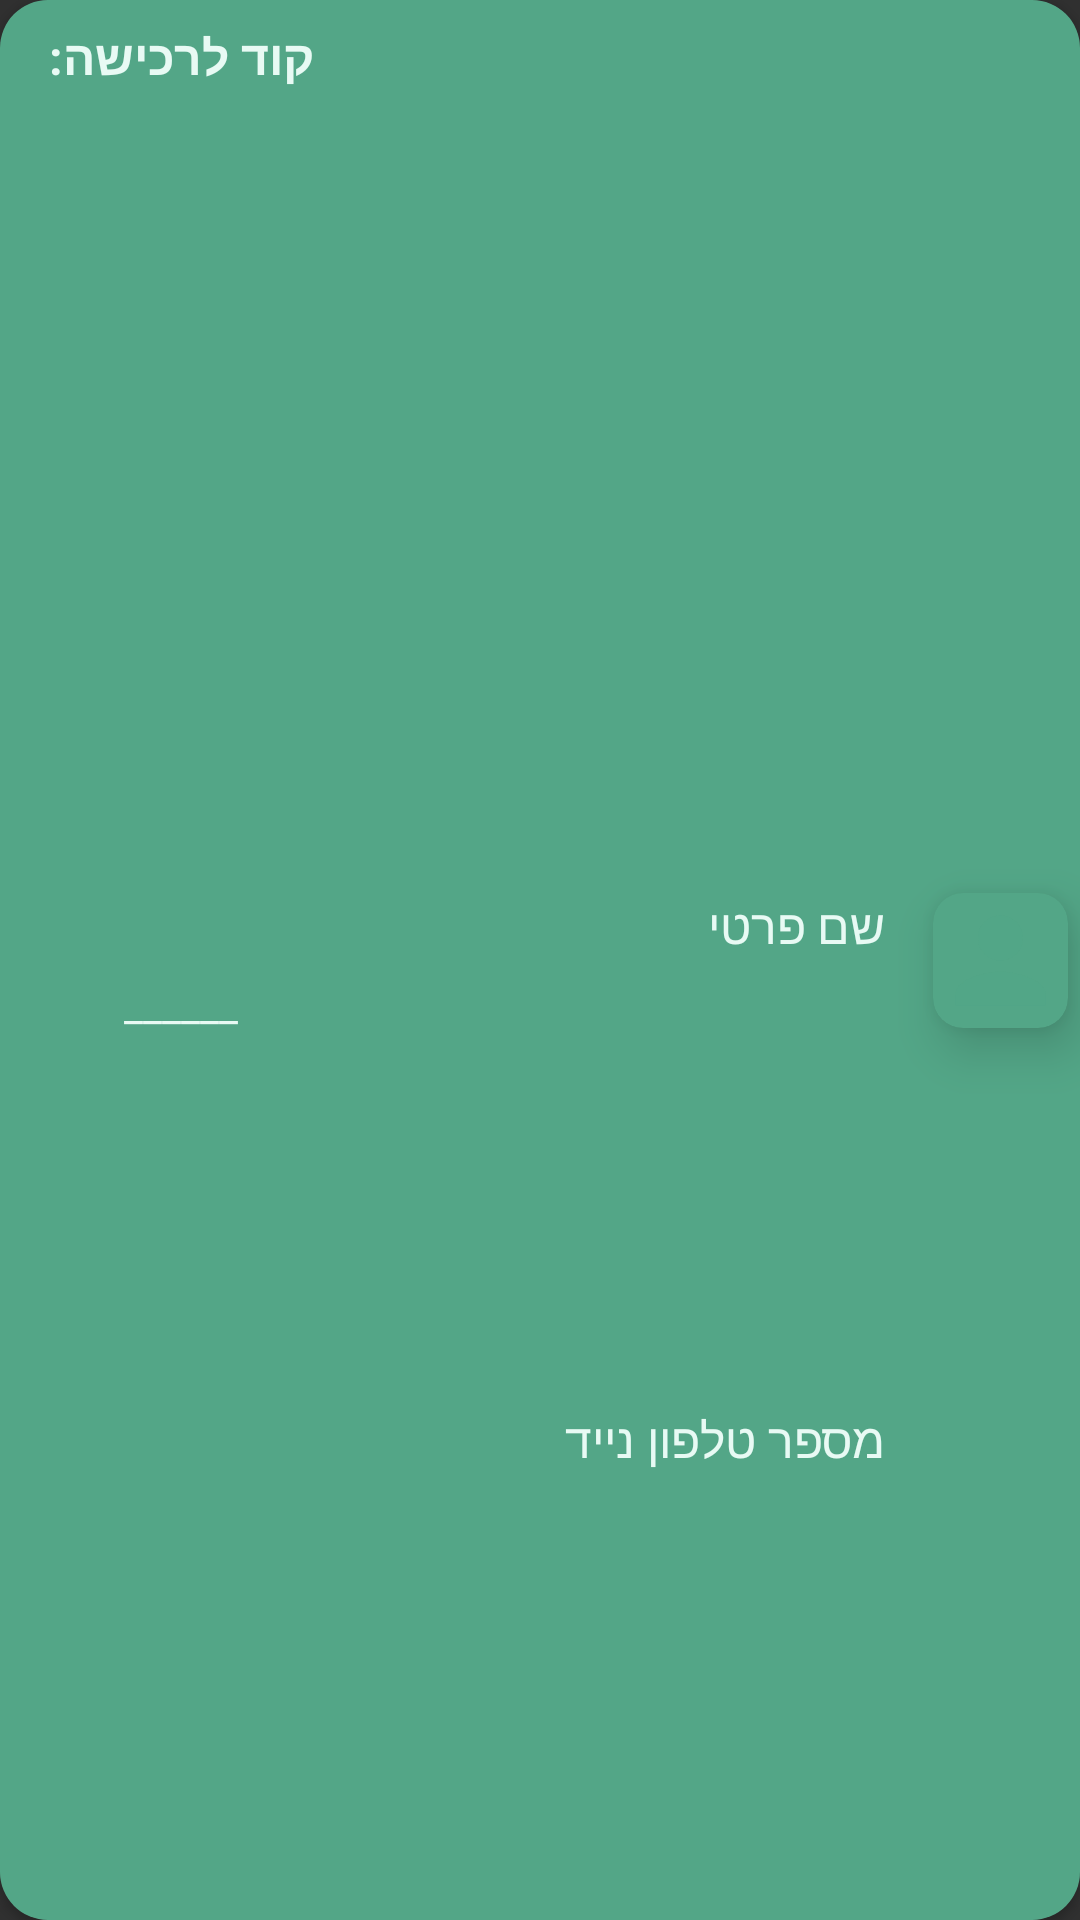

Layout XML and referenced resources for this Android screen:
<!-- AndroidManifest.xml: application theme Theme.Design.NoActionBar -->
<!-- res/layout/purchase_member_item.xml -->
<?xml version="1.0" encoding="utf-8"?>
<androidx.cardview.widget.CardView xmlns:android="http://schemas.android.com/apk/res/android"
    xmlns:app="http://schemas.android.com/apk/res-auto"
    xmlns:tools="http://schemas.android.com/tools"
    android:layout_width="match_parent"
    android:layout_height="80dp"
    android:layout_margin="16dp"
    android:background="@color/dollarPrimary"
    android:padding="8dp"
    app:cardCornerRadius="16dp">

    <androidx.constraintlayout.widget.ConstraintLayout
        android:layout_width="match_parent"
        android:layout_height="match_parent"
        android:background="@color/dollarPrimary">

        <TextView
            android:id="@+id/purchase_item_name"
            android:layout_width="wrap_content"
            android:layout_height="wrap_content"
            android:layout_marginEnd="16dp"
            android:text="@string/private_name"
            android:textColor="@color/background"
            android:textSize="16sp"
            app:layout_constraintEnd_toStartOf="@+id/cardView10"
            app:layout_constraintTop_toTopOf="@+id/cardView10" />

        <TextView
            android:id="@+id/purchase_item_phone_number"
            android:layout_width="wrap_content"
            android:layout_height="wrap_content"
            android:layout_marginEnd="16dp"
            android:text="@string/phone_number"
            android:textColor="@color/background"
            android:textSize="16sp"
            app:layout_constraintBottom_toBottomOf="parent"
            app:layout_constraintEnd_toStartOf="@+id/cardView10"
            app:layout_constraintTop_toBottomOf="@+id/purchase_item_name" />

        <TextView
            android:id="@+id/textView4"
            android:layout_width="wrap_content"
            android:layout_height="wrap_content"
            android:text="@string/code"
            android:layout_marginTop="8dp"
            android:layout_marginStart="16dp"
            android:textColor="@color/background"
            android:textSize="16sp"
            android:textStyle="bold"
            app:layout_constraintStart_toStartOf="parent"
            app:layout_constraintTop_toTopOf="parent" />

        <TextView
            android:id="@+id/purchase_item_code"
            android:layout_width="wrap_content"
            android:layout_height="wrap_content"
            android:layout_marginStart="16dp"
            android:padding="8dp"
            android:text="______"
            android:textColor="@color/background"
            android:textSize="14sp"
            app:layout_constraintBottom_toBottomOf="parent"
            app:layout_constraintEnd_toEndOf="@+id/textView4"
            app:layout_constraintStart_toStartOf="parent"
            app:layout_constraintTop_toBottomOf="@+id/textView4" />

        <androidx.cardview.widget.CardView

            android:id="@+id/cardView10"
            android:layout_width="wrap_content"
            android:layout_height="wrap_content"
            android:layout_gravity="center_vertical"
            android:layout_margin="4dp"
            app:cardBackgroundColor="@color/dollarPrimary"
            app:cardCornerRadius="10dp"
            app:cardElevation="10dp"
            app:cardPreventCornerOverlap="false"
            app:layout_constraintBottom_toBottomOf="parent"
            app:layout_constraintEnd_toEndOf="parent"
            app:layout_constraintTop_toTopOf="parent">

            <ImageView

                android:id="@+id/member_item_iv"
                android:layout_width="45dp"
                android:layout_height="45dp"
                android:background="@drawable/ic_baseline_person_24"
                android:clickable="true"
                android:scaleType="centerCrop" />
        </androidx.cardview.widget.CardView>
        
    </androidx.constraintlayout.widget.ConstraintLayout>
</androidx.cardview.widget.CardView>
<!-- resources referenced by this layout -->
<resources>
  <color name="background">#e8faf4</color>
  <color name="dollarPrimary">#53a687</color>
  <!-- drawable ic_baseline_done_24 (drawable) -->
  <vector xmlns:android="http://schemas.android.com/apk/res/android"
      android:width="24dp"
      android:height="24dp"
      android:viewportWidth="24"
      android:viewportHeight="24">
    <path
        android:fillColor="@color/deep_green"
        android:strokeWidth="0.5"
        android:pathData="M9,16.2L4.8,12l-1.4,1.4L9,19 21,7l-1.4,-1.4L9,16.2z"/>
  </vector>
  <!-- drawable ic_baseline_person_24 (drawable) -->
  <vector xmlns:android="http://schemas.android.com/apk/res/android"
      android:width="24dp"
      android:height="24dp"
      android:alpha="0.9"
      android:viewportWidth="24"
      android:viewportHeight="24">
      <path
          android:fillColor="@color/dollarPrimary"
          android:pathData="M12,12c2.21,0 4,-1.79 4,-4s-1.79,-4 -4,-4 -4,1.79 -4,4 1.79,4 4,4zM12,14c-2.67,0 -8,1.34 -8,4v2h16v-2c0,-2.66 -5.33,-4 -8,-4z" />
  </vector>
  <!-- drawable ic_baseline_x_24 (drawable) -->
  <vector xmlns:android="http://schemas.android.com/apk/res/android"
      android:width="24dp"
      android:height="24dp"
      android:alpha="0.9"
      android:viewportWidth="24"
      android:viewportHeight="24">
      <path
          android:fillColor="@color/red"
          android:strokeWidth="0.5"
          android:pathData="M19,6.41L17.59,5 12,10.59 6.41,5 5,6.41 10.59,12 5,17.59 6.41,19 12,13.41 17.59,19 19,17.59 13.41,12z" />
  </vector>
  <string name="code">קוד לרכישה:</string>
  <string name="phone_number">מספר טלפון נייד</string>
  <string name="private_name">שם פרטי</string>
  <color name="deep_green">#449c46</color>
  <color name="red">#602126</color>
</resources>
